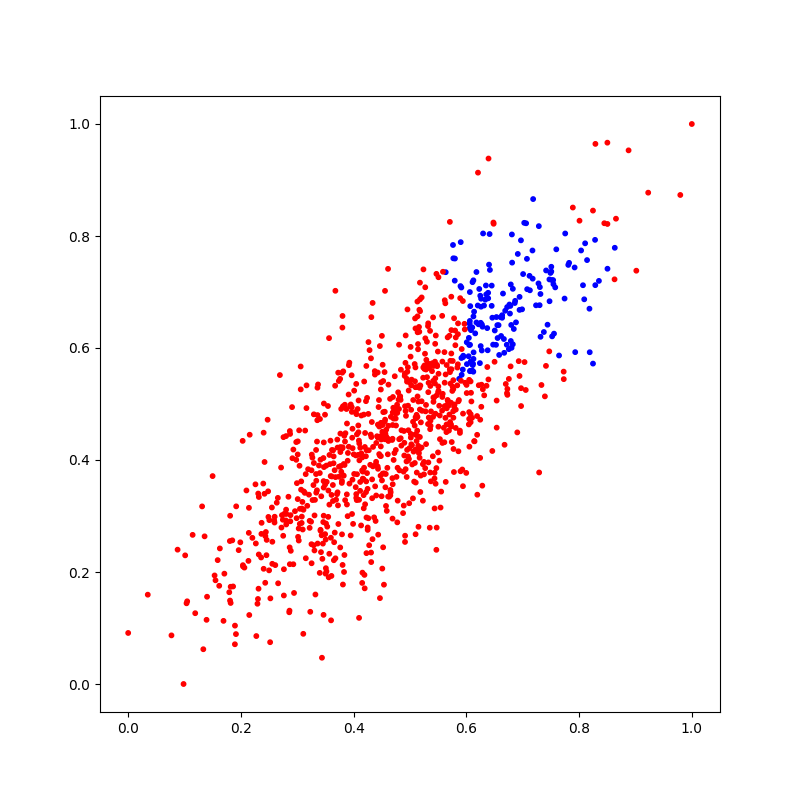

The table this chart was drawn from, first rows:
X_1, X_2, Y
0.6123, 0.5576, 1
0.3965, 0.5513, 0
0.2931, 0.4187, 0
0.5358, 0.3776, 0
0.5357, 0.4551, 0
0.3881, 0.3205, 0
0.5135, 0.628, 0
0.5451, 0.4827, 0
0.8246, 0.8454, 0
0.4312, 0.2177, 0
0.5015, 0.4401, 0
0.5652, 0.4923, 0
0.1818, 0.1447, 0
0.5149, 0.5044, 0
0.5928, 0.383, 0
0.3078, 0.2876, 0
0.4988, 0.421, 0
0.5772, 0.4197, 0
0.5575, 0.4305, 0
0.5309, 0.5728, 0
0.3081, 0.2989, 0
0.2038, 0.2099, 0
0.3117, 0.3438, 0
0.539, 0.5587, 0
0.2876, 0.2905, 0
0.4813, 0.3814, 0
0.728, 0.7153, 1
0.3982, 0.4211, 0
0.6082, 0.52, 0
0.3134, 0.3413, 0
0.5029, 0.5435, 0
0.688, 0.6458, 1
0.3008, 0.3302, 0
0.2914, 0.4031, 0
0.7471, 0.594, 0
0.4849, 0.4531, 0
0.4551, 0.4683, 0
0.5542, 0.3151, 0
0.5505, 0.7264, 0
0.2359, 0.2259, 0
0.3599, 0.1137, 0
0.4613, 0.4377, 0
0.5052, 0.3315, 0
0.1047, 0.1477, 0
0.5727, 0.5023, 0
0.4819, 0.5116, 0
0.4328, 0.3654, 0
0.565, 0.5696, 0
0.4938, 0.3975, 0
0.1989, 0.253, 0
0.4877, 0.3052, 0
0.4616, 0.434, 0
0.6378, 0.5959, 1
0.2994, 0.3587, 0
0.4453, 0.4106, 0
0.3207, 0.3381, 0
0.6504, 0.6313, 1
0.4136, 0.4794, 0
0.5936, 0.5615, 1
0.6781, 0.6751, 1
... 940 more rows
